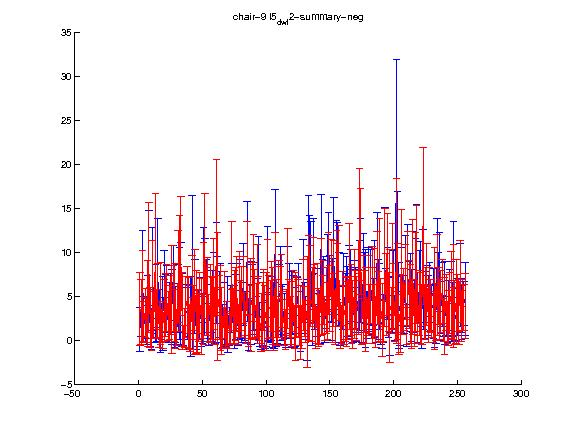

The file beside this chart, header and first rows:
1.000000, 2.000000, 3.000000, 4.000000, 5.000000, 6.000000, 7.000000, 8.000000, 9.000000, 10.000000, 11.000000, 12.000000, 13.000000, 14.000000, 15.000000, 16.000000, 17.000000, 18.000000, 19.000000, 20.000000, 21.000000, 22.000000, 23.000000, 24.000000
3.582, 3.225, 5.092, 2.093, 3.174, 2.353, 4.225, 8.313, 2.648, 1.149, 5.844, 2.899, 8.973, 3.062, 4.508, 1.822, 4.226, 1.653, 1.767, 3.405, 4.058, 4.794, 2.789, 3.19
4.115, 3.659, 5.194, 2.363, 2.775, 2.584, 4.881, 7.41, 3.408, 2.243, 5.574, 2.655, 7.772, 2.758, 4.275, 2.653, 4.682, 1.837, 2.621, 3.528, 3.58, 3.791, 2.827, 3.015
